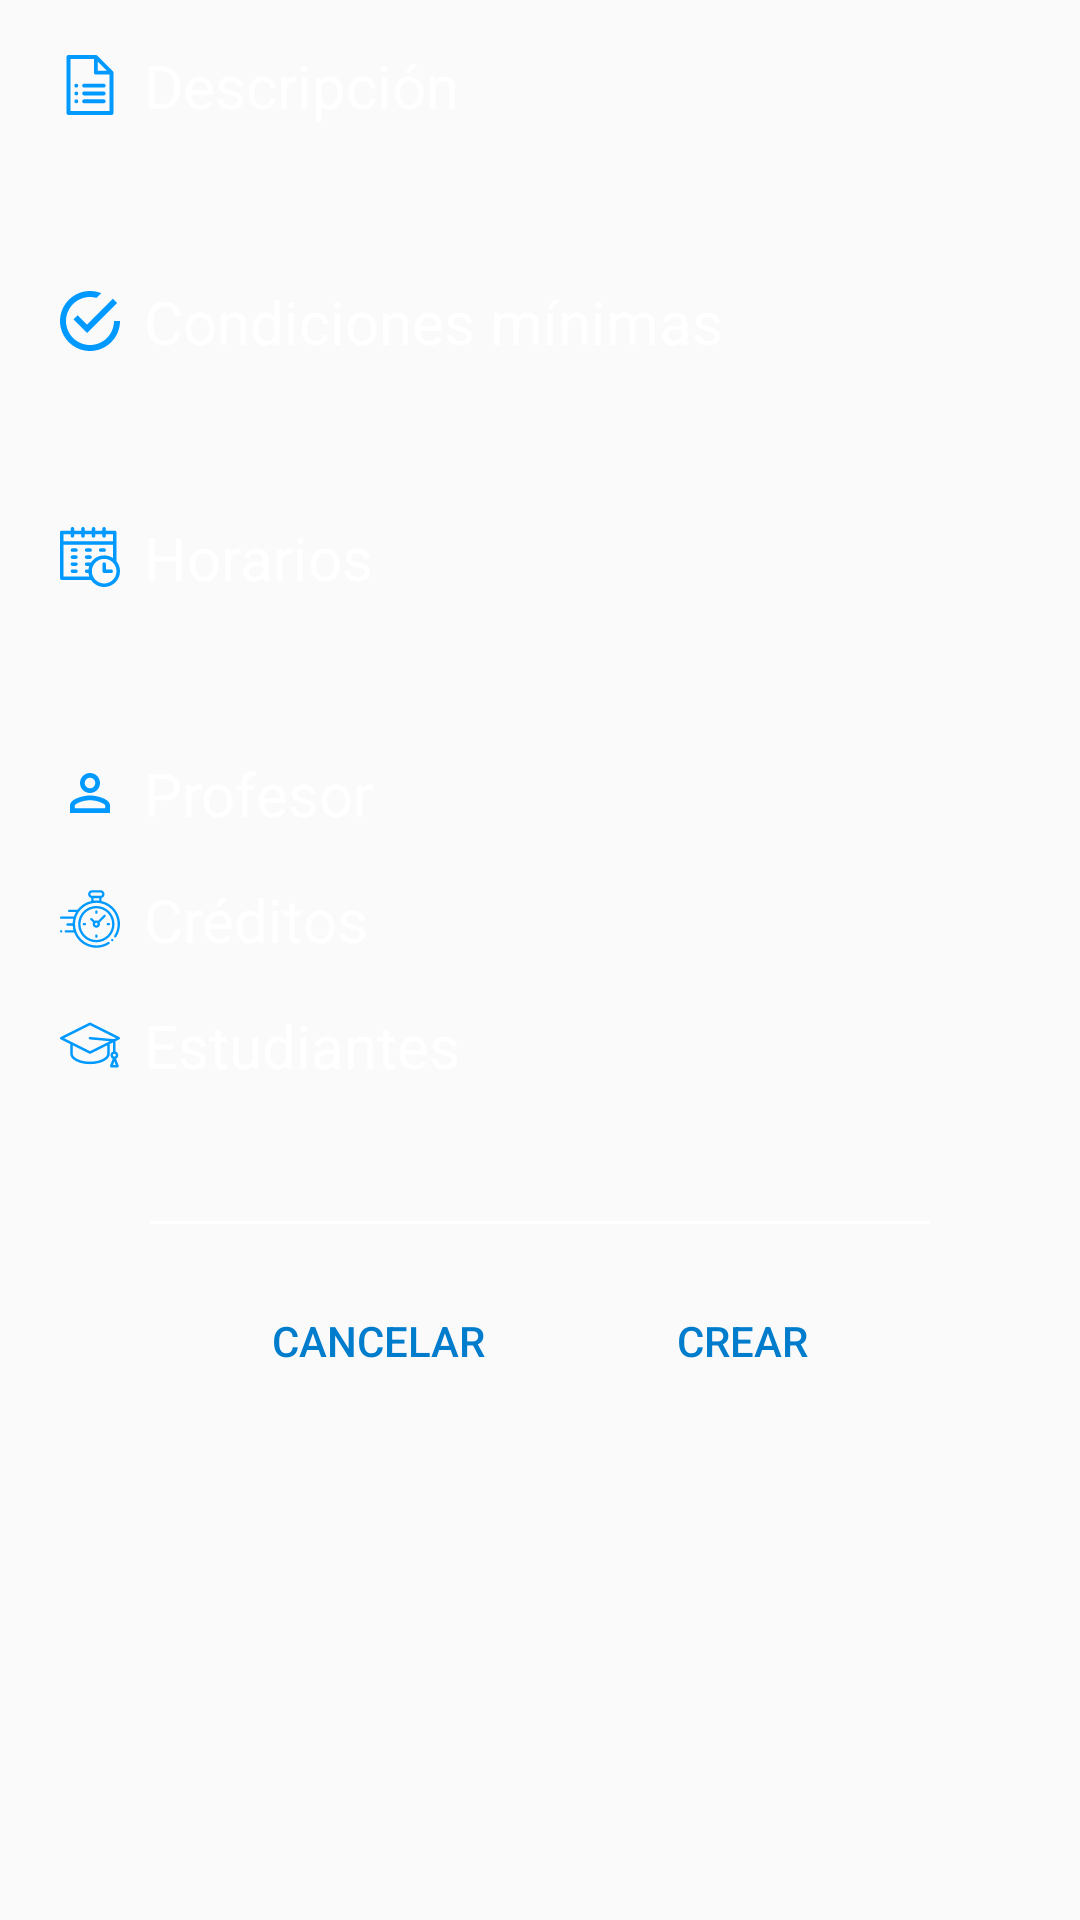

Here is an Android app screen rendered from its layout file. Give the layout XML and the strings, colors and styles it references.
<!-- AndroidManifest.xml: application theme AppTheme -->
<!-- res/layout/fragment_project.xml -->
<?xml version="1.0" encoding="utf-8"?>
<androidx.core.widget.NestedScrollView
    xmlns:android="http://schemas.android.com/apk/res/android"
    android:orientation="vertical"
    android:layout_width="match_parent"
    android:layout_height="wrap_content">

    <LinearLayout
        android:layout_width="match_parent"
        android:layout_height="match_parent"
        android:orientation="vertical">

        <TextView
            android:layout_width="wrap_content"
            android:layout_height="wrap_content"
            android:layout_marginStart="20dp"
            android:layout_marginTop="15dp"
            android:text="@string/activity_description"
            android:textColor="@color/colorTextTitle"
            android:textSize="@dimen/text_size_title_medium"
            android:drawableStart="@drawable/ic_description"
            android:drawablePadding="8dp"
            />

        <TextView
            android:id="@+id/act_description"
            android:layout_width="match_parent"
            android:layout_height="wrap_content"
            android:layout_marginTop="15dp"
            android:layout_marginStart="20dp"
            android:layout_marginEnd="20dp"
            android:isScrollContainer="true"
            android:maxLines="4"
            android:scrollbars="vertical"
            android:textColor="@color/colorEditTextContent"
            android:textSize="@dimen/text_size_medium" />

        <TextView
            android:layout_width="wrap_content"
            android:layout_height="wrap_content"
            android:layout_marginStart="20dp"
            android:layout_marginTop="15dp"
            android:layout_marginEnd="20dp"
            android:text="@string/activity_requirements"
            android:textColor="@color/colorTextTitle"
            android:textSize="@dimen/text_size_title_medium"
            android:drawableStart="@drawable/ic_requirements"
            android:drawablePadding="8dp"
            />

        <TextView
            android:id="@+id/act_requirements"
            android:layout_width="match_parent"
            android:layout_height="wrap_content"
            android:layout_marginTop="15dp"
            android:layout_marginStart="20dp"
            android:layout_marginEnd="20dp"
            android:isScrollContainer="true"
            android:maxLines="3"
            android:scrollbars="vertical"
            android:textColor="@color/colorEditTextContent"
            android:textSize="@dimen/text_size_medium" />


        <TextView
            android:layout_width="match_parent"
            android:layout_height="wrap_content"
            android:layout_marginStart="20dp"
            android:layout_marginTop="15dp"
            android:layout_marginEnd="20dp"
            android:text="@string/activity_schedule"
            android:textColor="@color/colorTextTitle"
            android:textSize="@dimen/text_size_title_medium"
            android:drawableStart="@drawable/ic_schedule"
            android:drawablePadding="8dp"
            />

        <TextView
            android:id="@+id/act_schedule"
            android:layout_width="match_parent"
            android:layout_height="wrap_content"
            android:layout_marginTop="15dp"
            android:layout_marginStart="50dp"
            android:layout_marginEnd="20dp"
            android:isScrollContainer="true"
            android:maxLines="3"
            android:scrollbars="vertical"
            android:textColor="@color/colorEditTextContent"
            android:textSize="@dimen/text_size_medium" />

        <LinearLayout
            android:layout_width="match_parent"
            android:layout_height="wrap_content"
            android:orientation="horizontal"
            android:baselineAligned="true"
            android:layout_marginStart="20dp"
            android:layout_marginTop="15dp"
            android:layout_marginEnd="50dp">

            <TextView
                android:layout_width="wrap_content"
                android:layout_height="wrap_content"
                android:text="@string/activity_professor"
                android:textColor="@color/colorTextTitle"
                android:textSize="@dimen/text_size_title_medium"
                android:drawableStart="@drawable/ic_id"
                android:drawablePadding="8dp"
                />

            <TextView
                android:id="@+id/act_professor"
                android:layout_width="match_parent"
                android:layout_height="wrap_content"
                android:gravity="end"
                android:textColor="@color/colorEditTextContent"
                android:textSize="@dimen/text_size_medium" />
        </LinearLayout>

        <LinearLayout
            android:layout_width="match_parent"
            android:layout_height="wrap_content"
            android:orientation="horizontal"
            android:baselineAligned="true"
            android:layout_marginStart="20dp"
            android:layout_marginTop="15dp"
            android:layout_marginEnd="50dp">

            <TextView
                android:layout_width="wrap_content"
                android:layout_height="wrap_content"
                android:text="@string/activity_credits"
                android:textColor="@color/colorTextTitle"
                android:textSize="@dimen/text_size_title_medium"
                android:drawableStart="@drawable/ic_credits"
                android:drawablePadding="8dp"
                />

            <TextView
                android:id="@+id/act_credits"
                android:layout_width="match_parent"
                android:layout_height="wrap_content"
                android:gravity="end"
                android:textColor="@color/colorEditTextContent"
                android:textSize="@dimen/text_size_medium" />
        </LinearLayout>

        <LinearLayout
            android:layout_width="match_parent"
            android:layout_height="wrap_content"
            android:orientation="horizontal"
            android:baselineAligned="true"
            android:layout_marginStart="20dp"
            android:layout_marginTop="15dp"
            android:layout_marginEnd="50dp">

            <TextView
                android:layout_width="wrap_content"
                android:layout_height="wrap_content"
                android:text="@string/activity_students"
                android:textColor="@color/colorTextTitle"
                android:textSize="@dimen/text_size_title_medium"
                android:drawableStart="@drawable/ic_graduate"
                android:drawablePadding="8dp"
                />

            <TextView
                android:id="@+id/act_student_cant"
                android:layout_width="match_parent"
                android:layout_height="wrap_content"
                android:gravity="end"
                android:textColor="@color/colorEditTextContent"
                android:textSize="@dimen/text_size_medium" />
        </LinearLayout>


        <androidx.recyclerview.widget.RecyclerView
            android:id="@+id/rv_student_list"
            android:layout_width="wrap_content"
            android:layout_height="wrap_content"
            android:layout_marginStart="50dp"
            android:layout_marginTop="10dp"
            android:layout_marginEnd="45dp"/>

        <View
            android:layout_width="match_parent"
            android:layout_height="1dp"
            android:layout_marginTop="35dp"
            android:layout_marginStart="50dp"
            android:layout_marginEnd="50dp"
            android:background="@android:color/white"/>

        <LinearLayout
            android:layout_width="wrap_content"
            android:layout_height="wrap_content"
            android:layout_marginTop="15dp"
            android:layout_marginBottom="10dp"
            android:orientation="horizontal"
            android:layout_gravity="center"
            style="?android:attr/buttonBarStyle">

            <Button
                android:id="@+id/act_btn_left_action"
                android:layout_width="match_parent"
                android:layout_height="wrap_content"
                android:layout_marginStart="20dp"
                android:layout_marginEnd="20dp"
                android:text="@string/button_cancel"
                android:textColor="@color/colorPrimaryDark"
                style="?android:attr/buttonBarButtonStyle"/>

            <Button
                android:id="@+id/act_btn_right_action"
                android:layout_width="match_parent"
                android:layout_height="wrap_content"
                android:layout_marginStart="20dp"
                android:layout_marginEnd="20dp"
                android:text="@string/button_publish"
                android:textColor="@color/colorPrimaryDark"
                style="?android:attr/buttonBarButtonStyle"/>
        </LinearLayout>
    </LinearLayout>
</androidx.core.widget.NestedScrollView>
<!-- resources referenced by this layout -->
<resources>
  <color name="colorEditTextContent">#A9A9A9</color>
  <color name="colorPrimaryDark">#007CCC</color>
  <color name="colorTextTitle">#FFFFFF</color>
  <dimen name="text_size_medium">16sp</dimen>
  <dimen name="text_size_title_medium">20sp</dimen>
  <!-- drawable ic_id (drawable) -->
  <vector android:height="20dp" android:viewportHeight="24.0"
      android:viewportWidth="24.0" android:width="20dp" xmlns:android="http://schemas.android.com/apk/res/android">
      <path android:fillColor="@color/colorPrimary" android:pathData="M12,5.9c1.16,0 2.1,0.94 2.1,2.1s-0.94,2.1 -2.1,2.1S9.9,9.16 9.9,8s0.94,-2.1 2.1,-2.1m0,9c2.97,0 6.1,1.46 6.1,2.1v1.1L5.9,18.1L5.9,17c0,-0.64 3.13,-2.1 6.1,-2.1M12,4C9.79,4 8,5.79 8,8s1.79,4 4,4 4,-1.79 4,-4 -1.79,-4 -4,-4zM12,13c-2.67,0 -8,1.34 -8,4v3h16v-3c0,-2.66 -5.33,-4 -8,-4z"/>
  </vector>
  <!-- drawable ic_requirements (drawable) -->
  <vector android:height="20dp" android:viewportHeight="510"
      android:viewportWidth="510" android:width="20dp" xmlns:android="http://schemas.android.com/apk/res/android">
      <path android:fillColor="@color/colorPrimary" android:pathData="M150.45,206.55l-35.7,35.7L229.5,357l255,-255l-35.7,-35.7L229.5,285.6L150.45,206.55zM459,255c0,112.2 -91.8,204 -204,204S51,367.2 51,255S142.8,51 255,51c20.4,0 38.25,2.55 56.1,7.65l40.801,-40.8C321.3,7.65 288.15,0 255,0C114.75,0 0,114.75 0,255s114.75,255 255,255s255,-114.75 255,-255H459z"/>
  </vector>
  <string name="activity_credits">Créditos</string>
  <string name="activity_description">Descripción</string>
  <string name="activity_professor">Profesor</string>
  <string name="activity_requirements">Condiciones mínimas</string>
  <string name="activity_schedule">Horarios</string>
  <string name="activity_students">Estudiantes</string>
  <string name="button_cancel">Cancelar</string>
  <string name="button_publish">Crear</string>
  <style name="AppTheme" parent="Theme.AppCompat.Light.DarkActionBar">
          
          <item name="colorPrimary">@color/colorPrimary</item>
          <item name="colorPrimaryDark">@color/colorPrimaryDark</item>
          <item name="colorAccent">@color/colorAccent</item>
      </style>
  <color name="colorPrimary">#0099FF</color>
  <color name="colorAccent">#D81B60</color>
</resources>
